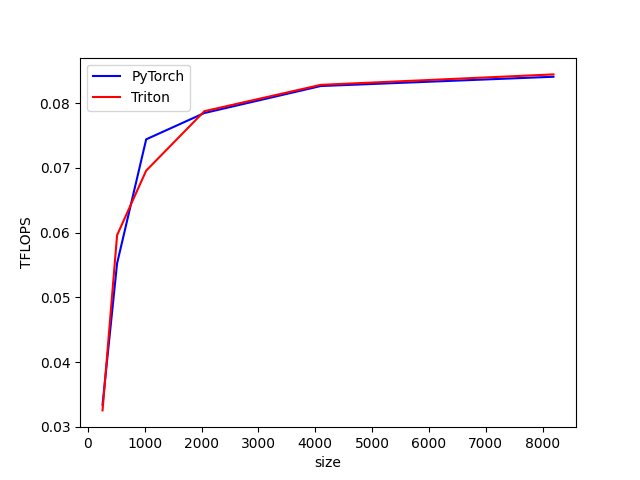

The table this chart was drawn from, first rows:
size, PyTorch, Triton
256, 0.03342, 0.03253
512, 0.05525, 0.05961
1024, 0.07442, 0.06958
2048, 0.07848, 0.07876
4096, 0.08265, 0.08283
8192, 0.08409, 0.08445
